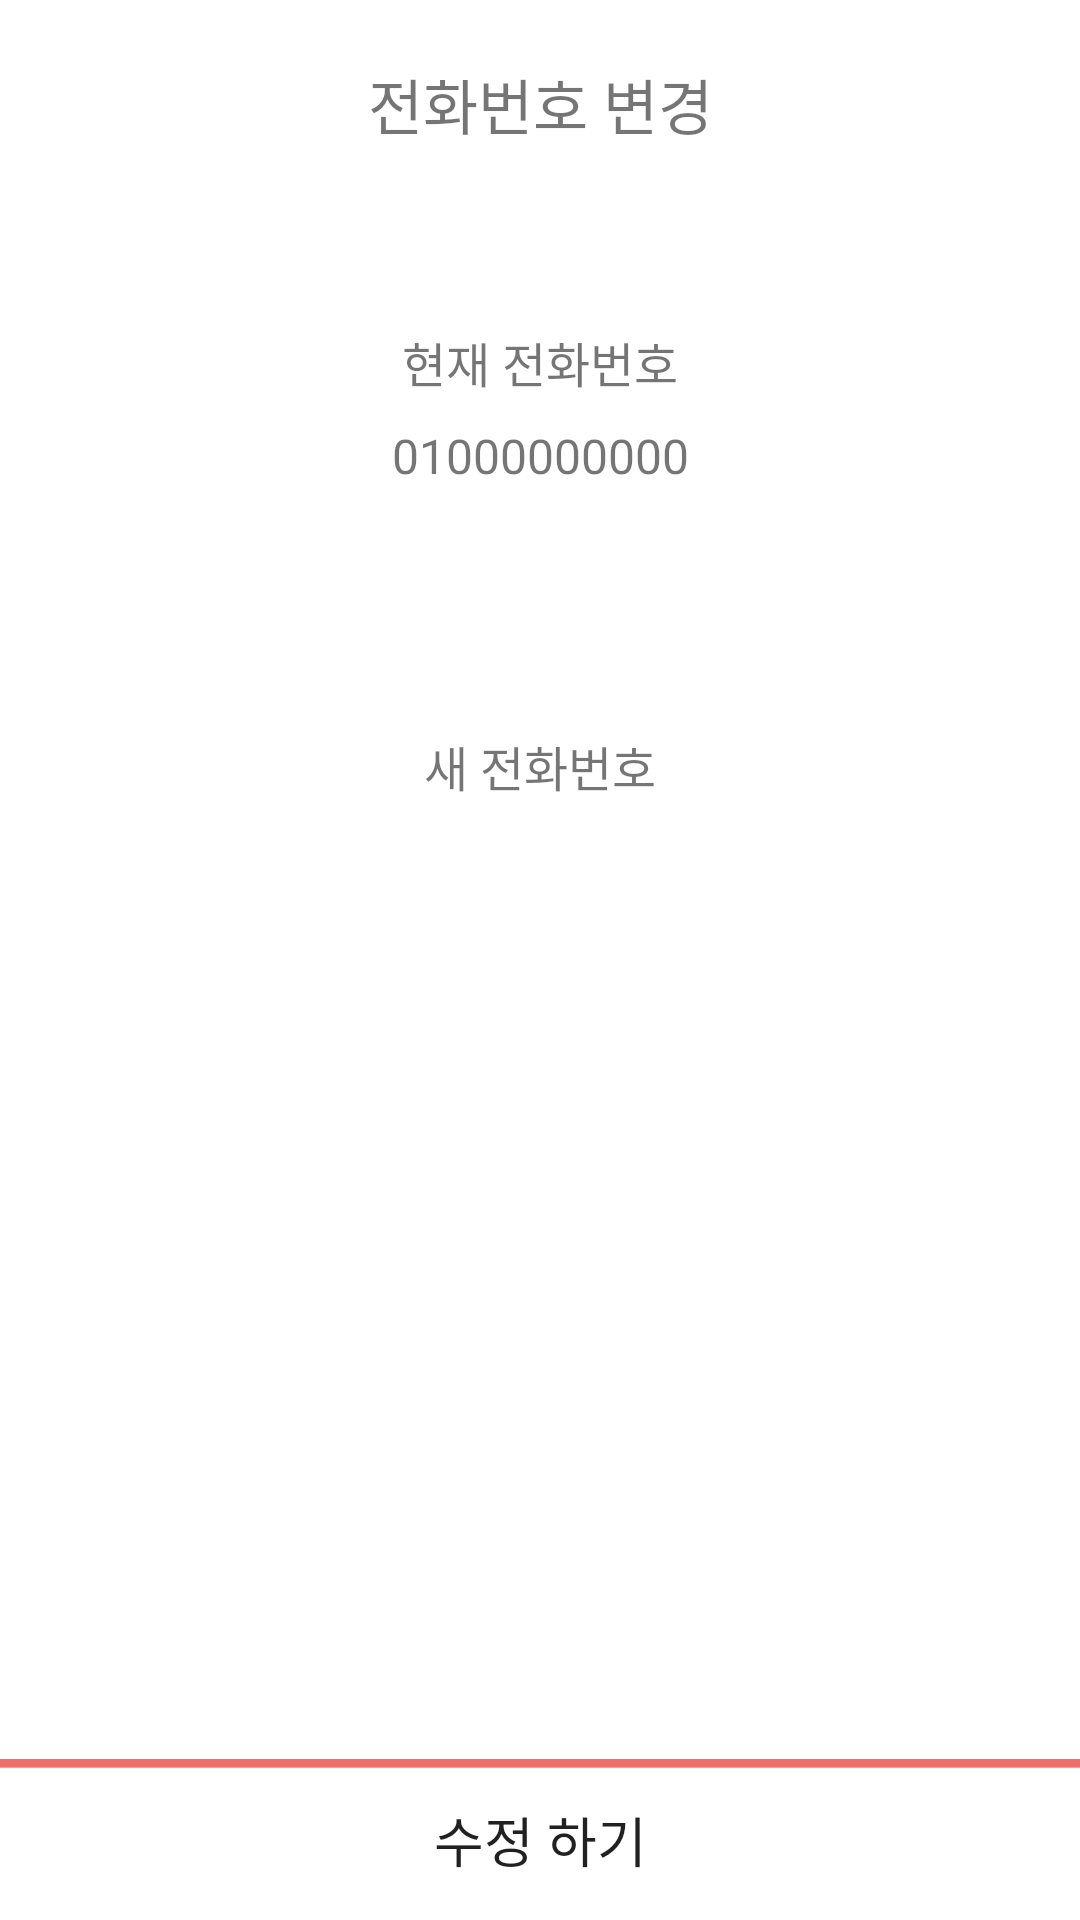

Write the Android layout XML for this screen, with the resource values it uses.
<!-- AndroidManifest.xml: application theme AppTheme -->
<!-- res/layout/fragment_phone_change.xml -->
<?xml version="1.0" encoding="utf-8"?>
<FrameLayout xmlns:android="http://schemas.android.com/apk/res/android"
    xmlns:tools="http://schemas.android.com/tools"
    android:layout_width="match_parent"
    android:layout_height="match_parent"
    xmlns:app="http://schemas.android.com/apk/res-auto"
    tools:context=".Fragment.Fragment_phone_change"
    android:clickable="true">

    <android.support.constraint.ConstraintLayout
        android:id="@+id/fragment_constraint_ph_change"
        android:layout_width="match_parent"
        android:layout_height="match_parent"
        android:background="#ffffff">

        <View
            android:id="@+id/view_ph_partition"
            android:layout_width="match_parent"
            android:layout_height="4dp"
            android:layout_marginTop="65dp"
            android:background="@color/backgroundblank"
            app:layout_constraintEnd_toEndOf="parent"
            app:layout_constraintStart_toStartOf="parent"
            app:layout_constraintTop_toTopOf="parent" />

        <TextView
            android:layout_width="wrap_content"
            android:layout_height="29dp"
            android:layout_marginTop="20dp"
            android:text="전화번호 변경"
            android:textColor="@color/Textgunmetal"
            android:textSize="20sp"
            app:layout_constraintEnd_toEndOf="parent"
            app:layout_constraintStart_toStartOf="parent"
            app:layout_constraintTop_toTopOf="parent" />

        <TextView
            android:id="@+id/txt_phone_num"
            android:layout_width="wrap_content"
            android:layout_height="24dp"
            android:layout_marginTop="40dp"
            android:textColor="@color/Textgunmetal"
            android:textSize="16sp"
            android:text="현재 전화번호"
            app:layout_constraintEnd_toEndOf="parent"
            app:layout_constraintStart_toStartOf="parent"
            app:layout_constraintTop_toBottomOf="@+id/view_ph_partition" />

        <TextView
            android:id="@+id/txt_phone_current_num"
            android:layout_width="wrap_content"
            android:layout_height="24dp"
            android:layout_marginTop="8dp"
            android:textColor="@color/Textgunmetal"
            android:textSize="16sp"
            android:text="01000000000"
            app:layout_constraintEnd_toEndOf="parent"
            app:layout_constraintStart_toStartOf="parent"
            app:layout_constraintTop_toBottomOf="@+id/txt_phone_num" />

        <TextView
            android:id="@+id/textView4"
            android:layout_width="wrap_content"
            android:layout_height="24dp"
            android:layout_marginTop="78.5dp"
            android:textColor="@color/Textgunmetal"
            android:textSize="16sp"
            android:text="새 전화번호"
            app:layout_constraintEnd_toEndOf="parent"
            app:layout_constraintStart_toStartOf="parent"
            app:layout_constraintTop_toBottomOf="@+id/txt_phone_current_num" />

        <EditText
            android:id="@+id/et_phone_new_Tel"
            android:layout_width="160dp"
            android:layout_height="24dp"
            android:layout_marginTop="17.5dp"
            android:gravity="center"
            android:inputType="number"
            android:textColor="@color/Textgunmetal"
            android:textSize="16sp"
            android:maxLength="11"
            android:background="#00ffffff"
            android:paddingStart="24dp"
            android:paddingEnd="24dp"
            app:layout_constraintEnd_toEndOf="parent"
            app:layout_constraintStart_toStartOf="parent"
            app:layout_constraintTop_toBottomOf="@+id/textView4"
            />

        <Button
            android:id="@+id/btn_phone_change"
            android:layout_width="match_parent"
            android:layout_height="53.8dp"
            android:text="수정 하기"
            android:textSize="18sp"
            android:textColor="@color/Textgunmetal"
            android:background="@drawable/bottom_confirm"
            app:layout_constraintEnd_toEndOf="parent"
            app:layout_constraintStart_toStartOf="parent"
            app:layout_constraintBottom_toBottomOf="parent"/>

        <TextView
            android:id="@+id/txt_phone_noinput"
            android:layout_width="wrap_content"
            android:layout_height="18dp"
            android:layout_marginBottom="60.9dp"
            android:text="* 전화번호를 입력해주세요."
            android:textColor="#fb3a2f"
            android:textSize="12sp"
            android:visibility="invisible"
            app:layout_constraintBottom_toTopOf="@+id/btn_phone_change"
            app:layout_constraintEnd_toEndOf="parent"
            app:layout_constraintStart_toStartOf="parent" />

    </android.support.constraint.ConstraintLayout>
</FrameLayout>
<!-- resources referenced by this layout -->
<resources>
  <!-- drawable bottom_confirm: png bitmap (drawable-hdpi, 1235 bytes) -->
  <style name="AppTheme" parent="Base.Theme.AppCompat.Light.DarkActionBar">
          
          <item name="colorPrimary">@color/colorPrimary</item>
          <item name="colorPrimaryDark">@color/colorPrimaryDark</item>
          <item name="colorAccent">@color/colorAccent</item>
  
          <item name="colorControlNormal">@color/hint_underbar</item>
          <item name="colorControlActivated">@color/hint_underbar</item>
  
          
          <item name="windowActionBar">false</item>
          <item name="windowNoTitle">true</item>
  
      </style>
  <color name="colorPrimary">#475058</color>
  <color name="colorPrimaryDark">#ffffff</color>
  <color name="colorAccent">#FF4081</color>
</resources>
